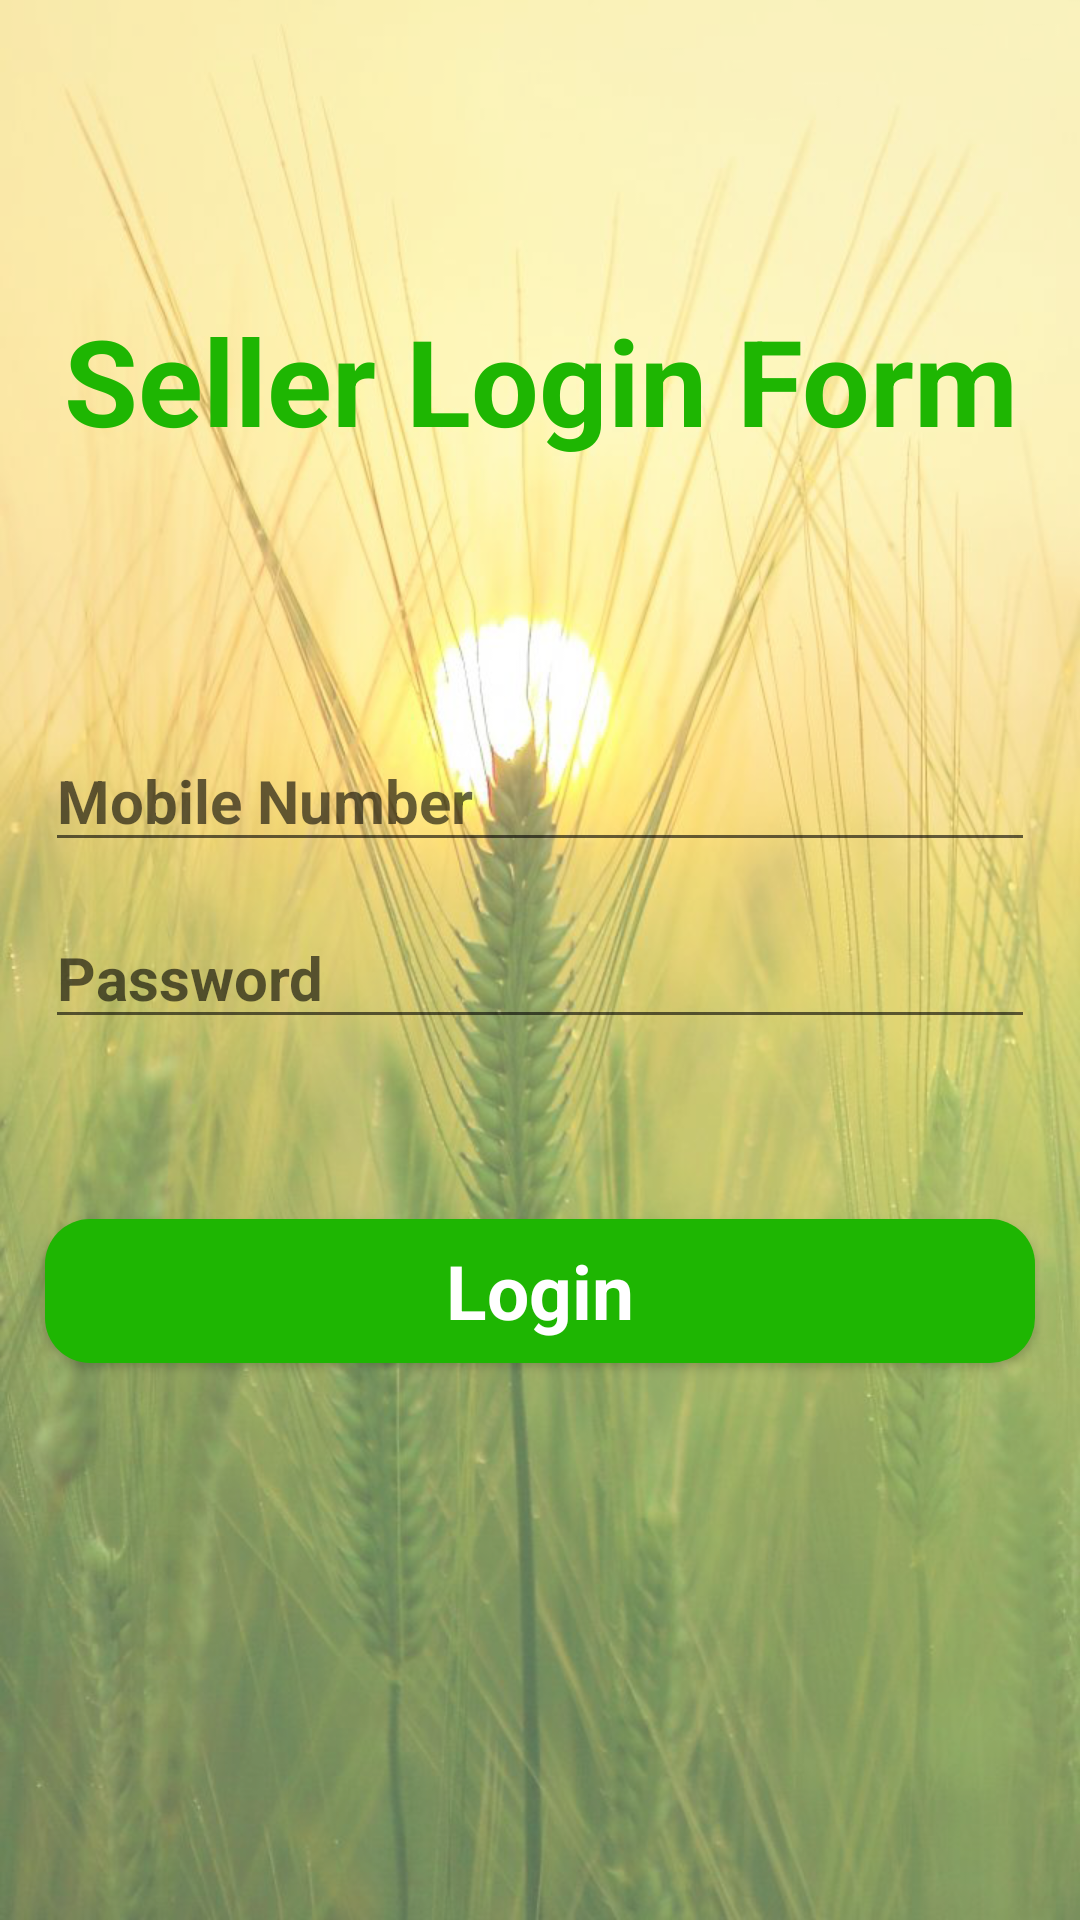

Write the Android layout XML for this screen, with the resource values it uses.
<!-- AndroidManifest.xml: application theme AppTheme -->
<!-- res/layout/activity_seller_login.xml -->
<?xml version="1.0" encoding="utf-8"?>
<RelativeLayout
    xmlns:android="http://schemas.android.com/apk/res/android"
    xmlns:app="http://schemas.android.com/apk/res-auto"
    xmlns:tools="http://schemas.android.com/tools"
    android:layout_width="match_parent"
    android:layout_height="match_parent"
    android:background="@drawable/wall6"
    tools:context=".Sellers.SellerLoginActivity">

    <TextView
        android:id="@+id/title_seller"
        android:layout_width="match_parent"
        android:layout_height="wrap_content"
        android:text="Seller Login Form"
        android:gravity="center"
        android:layout_below="@+id/img_seller"
        android:layout_marginTop="100dp"
        android:layout_marginRight="20dp"
        android:layout_marginLeft="20dp"
        android:textStyle="bold"
        android:textSize="40dp"
        android:textColor="@color/colorPrimaryDark"/>

    <EditText
        android:id="@+id/seller_login_mobile"
        android:layout_width="match_parent"
        android:layout_height="wrap_content"
        android:layout_below="@+id/title_seller"
        android:layout_marginTop="90dp"
        android:layout_marginLeft="15dp"
        android:layout_marginRight="15dp"
        android:hint="Mobile Number"
        android:inputType="number"
        android:textSize="20sp"
        android:textStyle="bold"
        android:textColor="#000000"
        />

    <EditText
        android:id="@+id/seller_login_password"
        android:layout_width="match_parent"
        android:layout_height="wrap_content"
        android:layout_below="@+id/seller_login_mobile"
        android:layout_marginTop="15dp"
        android:layout_marginLeft="15dp"
        android:layout_marginRight="15dp"
        android:hint="Password"
        android:inputType="textPassword"
        android:textSize="20sp"
        android:textColor="#000000"
        android:textStyle="bold"
        />

    <Button
        android:id="@+id/seller_login_btn"
        android:layout_width="match_parent"
        android:layout_height="wrap_content"
        android:layout_marginLeft="15dp"
        android:layout_marginRight="15dp"
        android:layout_marginTop="60dp"
        android:layout_below="@+id/seller_login_password"
        android:background="@drawable/buttons"
        android:fontFamily="sans-serif"
        android:text="Login"
        android:textAllCaps="false"
        android:textColor="#FFFFFF"
        android:textSize="25sp"
        android:textStyle="bold" />

</RelativeLayout>
<!-- resources referenced by this layout -->
<resources>
  <color name="colorPrimaryDark">#1eb602</color>
  <!-- drawable buttons (drawable) -->
  <?xml version="1.0" encoding="utf-8"?>
  <shape xmlns:android="http://schemas.android.com/apk/res/android">
  
      <solid
          android:color="@color/colorPrimaryDark"
          >
      </solid>
  
      <corners
          android:radius="15dp">
      </corners>
  
  </shape>
  <!-- drawable wall6: png bitmap (drawable, 746934 bytes) -->
  <style name="AppTheme" parent="Theme.AppCompat.Light.NoActionBar">
      
      <item name="colorPrimary">@color/colorPrimary</item>
      <item name="colorPrimaryDark">@color/colorPrimaryDark</item>
      <item name="colorAccent">@color/colorAccent</item>
      </style>
  <color name="colorPrimary">#5ce703</color>
  <color name="colorAccent">#46ff00</color>
</resources>
